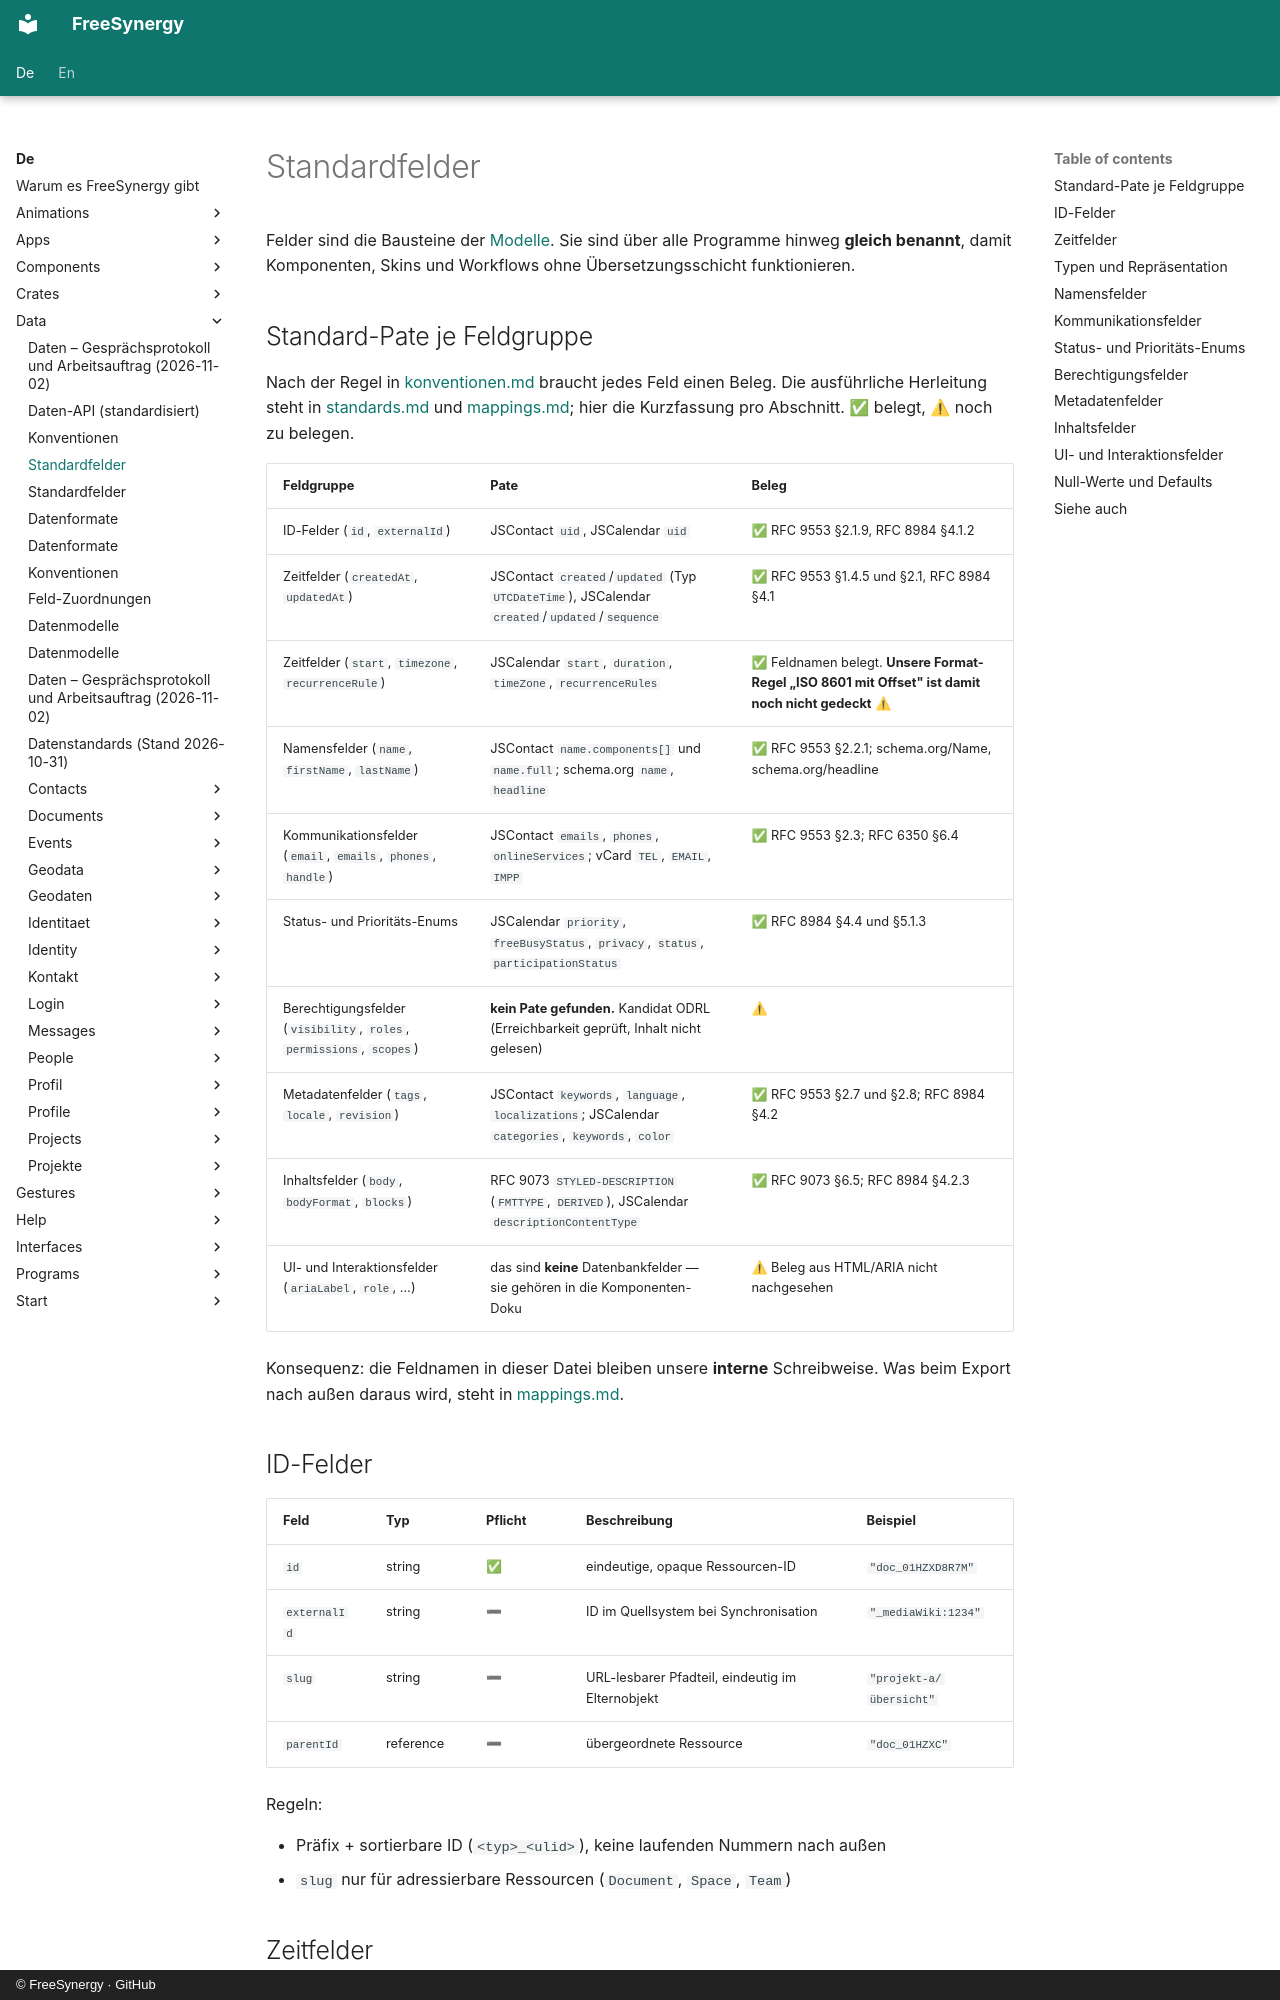

repository: FreeSynergy/fs-documentation · page: de/data/felder/index.html · generator: mkdocs · copyright: © FreeSynergy · GitHub

# Standardfelder

Felder sind die Bausteine der [Modelle](modelle.md). Sie sind über alle Programme hinweg **gleich benannt**, damit Komponenten, Skins und Workflows ohne Übersetzungsschicht funktionieren.

## Standard-Pate je Feldgruppe

Nach der Regel in [konventionen.md](konventionen.md) braucht jedes Feld einen Beleg. Die ausführliche Herleitung steht in [standards.md](standards.md) und [mappings.md](mappings.md); hier die Kurzfassung pro Abschnitt. ✅ belegt, ⚠ noch zu belegen.

| Feldgruppe | Pate | Beleg |
|------------|------|-------|
| ID-Felder (`id`, `externalId`) | JSContact `uid`, JSCalendar `uid` | ✅ RFC 9553 §2.1.9, RFC 8984 §4.1.2 |
| Zeitfelder (`createdAt`, `updatedAt`) | JSContact `created`/`updated` (Typ `UTCDateTime`), JSCalendar `created`/`updated`/`sequence` | ✅ RFC 9553 §1.4.5 und §2.1, RFC 8984 §4.1 |
| Zeitfelder (`start`, `timezone`, `recurrenceRule`) | JSCalendar `start`, `duration`, `timeZone`, `recurrenceRules` | ✅ Feldnamen belegt. **Unsere Format-Regel „ISO 8601 mit Offset" ist damit noch nicht gedeckt** ⚠ |
| Namensfelder (`name`, `firstName`, `lastName`) | JSContact `name.components[]` und `name.full`; schema.org `name`, `headline` | ✅ RFC 9553 §2.2.1; schema.org/Name, schema.org/headline |
| Kommunikationsfelder (`email`, `emails`, `phones`, `handle`) | JSContact `emails`, `phones`, `onlineServices`; vCard `TEL`, `EMAIL`, `IMPP` | ✅ RFC 9553 §2.3; RFC 6350 §6.4 |
| Status- und Prioritäts-Enums | JSCalendar `priority`, `freeBusyStatus`, `privacy`, `status`, `participationStatus` | ✅ RFC 8984 §4.4 und §5.1.3 |
| Berechtigungsfelder (`visibility`, `roles`, `permissions`, `scopes`) | **kein Pate gefunden.** Kandidat ODRL (Erreichbarkeit geprüft, Inhalt nicht gelesen) | ⚠ |
| Metadatenfelder (`tags`, `locale`, `revision`) | JSContact `keywords`, `language`, `localizations`; JSCalendar `categories`, `keywords`, `color` | ✅ RFC 9553 §2.7 und §2.8; RFC 8984 §4.2 |
| Inhaltsfelder (`body`, `bodyFormat`, `blocks`) | RFC 9073 `STYLED-DESCRIPTION` (`FMTTYPE`, `DERIVED`), JSCalendar `descriptionContentType` | ✅ RFC 9073 §6.5; RFC 8984 §4.2.3 |
| UI- und Interaktionsfelder (`ariaLabel`, `role`, …) | das sind **keine** Datenbankfelder — sie gehören in die Komponenten-Doku | ⚠ Beleg aus HTML/ARIA nicht nachgesehen |

Konsequenz: die Feldnamen in dieser Datei bleiben unsere **interne** Schreibweise. Was beim Export nach außen daraus wird, steht in [mappings.md](mappings.md).
